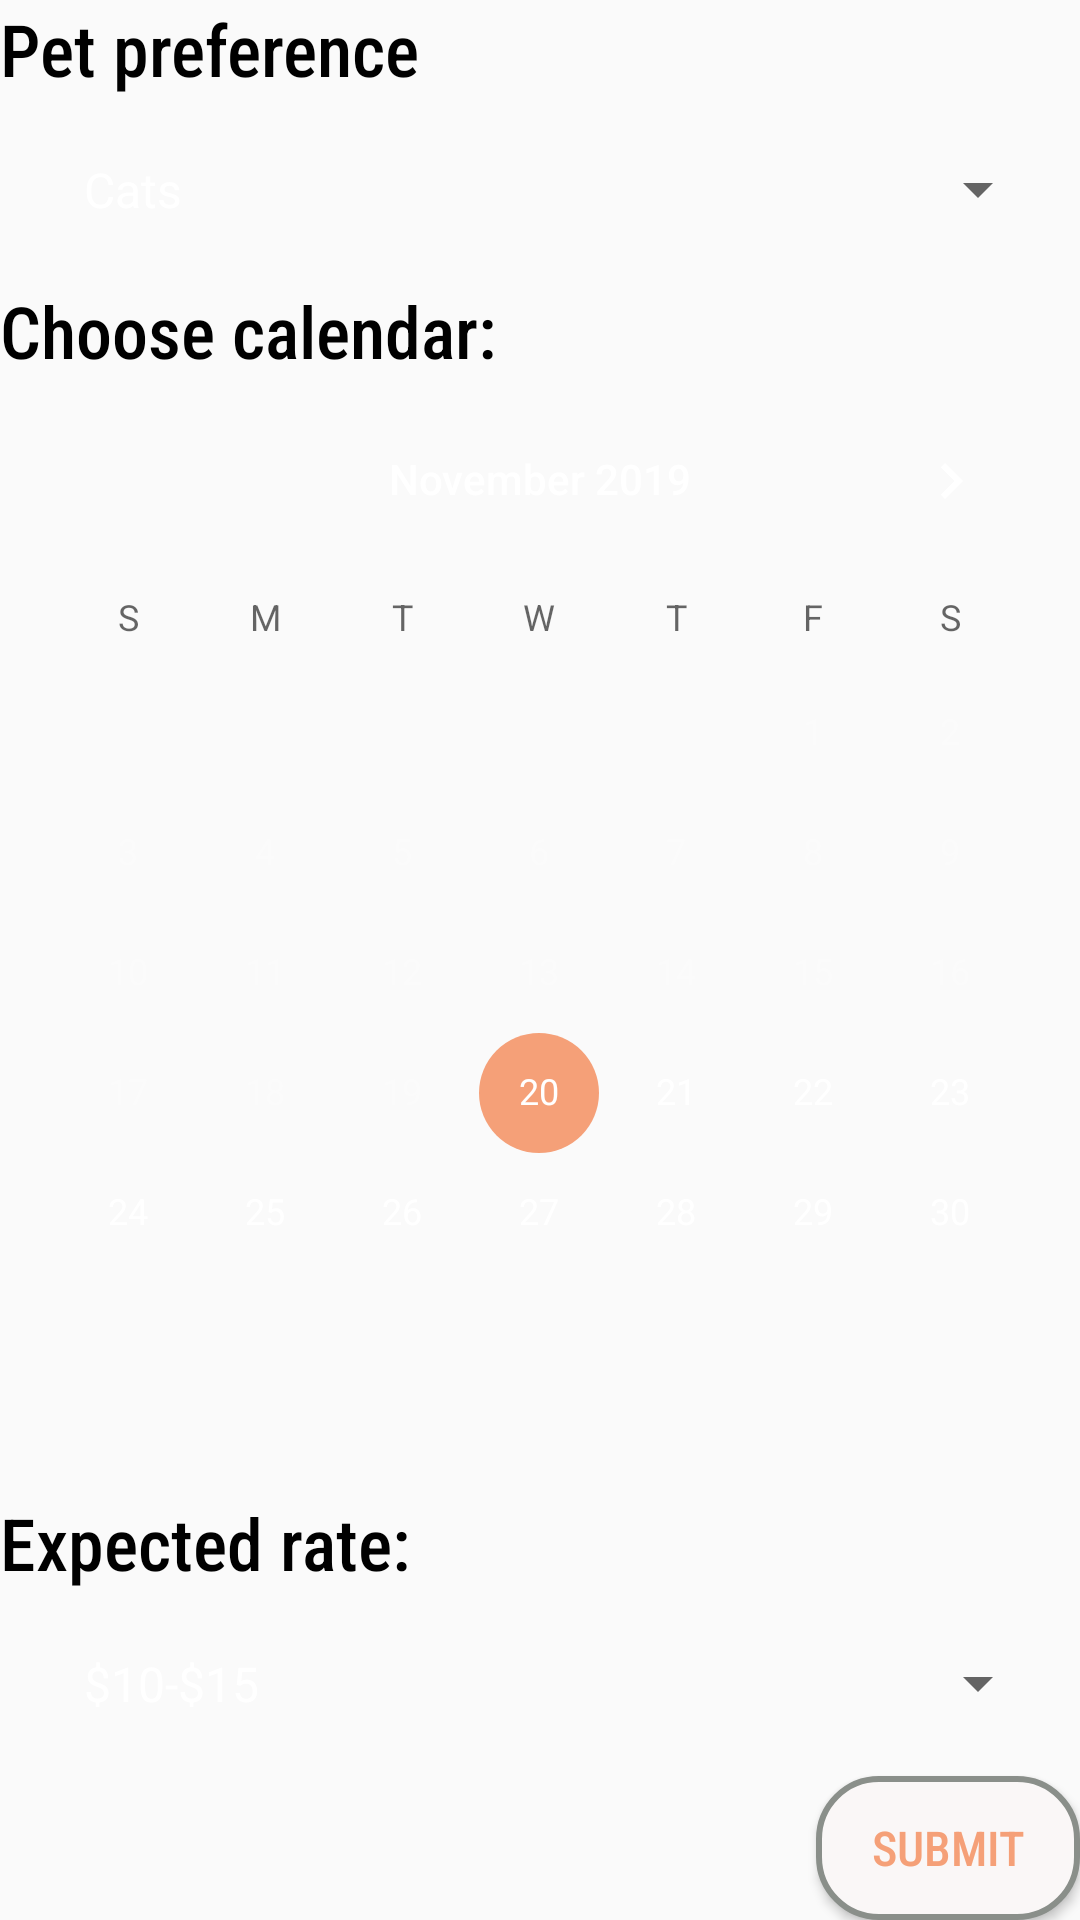

The Android layout XML behind this screen, and the referenced resources:
<!-- AndroidManifest.xml: application theme AppTheme -->
<!-- res/layout/activity_become_sitter.xml -->
<?xml version="1.0" encoding="utf-8"?>
<LinearLayout xmlns:android="http://schemas.android.com/apk/res/android"
    xmlns:app="http://schemas.android.com/apk/res-auto"
    xmlns:tools="http://schemas.android.com/tools"
    android:layout_width="match_parent"
    android:layout_height="match_parent"
    android:orientation="vertical"
    android:layout_margin="20dp"
    >

    <TextView
        android:layout_width="match_parent"
        android:layout_height="wrap_content"
        android:text="Pet preference"
        android:textSize="24sp"
        android:textColor="@color/colorPrimaryDark"
        android:fontFamily="sans-serif-condensed-medium">
    </TextView>

    <Spinner
        android:layout_width="match_parent"
        android:layout_height="wrap_content"
        android:id="@+id/spinner1"
        android:entries="@array/pet_kinds"
        android:padding="10dp"
        android:layout_margin="10dp"
        android:textColor="@color/colorPrimaryDark"
        android:fontFamily="sans-serif-condensed-medium"
        />

    <TextView
        android:layout_width="match_parent"
        android:layout_height="wrap_content"
        android:text="Choose calendar:"
        android:textSize="24sp"
        android:textColor="@color/colorPrimaryDark"
        android:fontFamily="sans-serif-condensed-medium">
    </TextView>
    <CalendarView
        android:id="@+id/simpleCalendarView"
        android:layout_width="fill_parent"
        android:layout_height="0dp"
        android:minDate="11/20/2019"
        android:layout_weight="1"/>

    <TextView
        android:layout_width="match_parent"
        android:layout_height="wrap_content"
        android:text="Expected rate:"
        android:textSize="24sp"
        android:layout_marginTop="10dp"
        android:textColor="@color/colorPrimaryDark"
        android:fontFamily="sans-serif-condensed-medium">
    </TextView>


    <Spinner
        android:layout_width="match_parent"
        android:layout_height="wrap_content"
        android:id="@+id/spinner2"
        android:entries="@array/rate"
        android:padding="10dp"
        android:layout_margin="10dp"
        android:textColor="@color/colorPrimaryDark"
        android:fontFamily="sans-serif-condensed-medium"
        />

    <Button
        android:layout_width="wrap_content"
        android:layout_height="wrap_content"
        android:text="Submit"
        android:layout_gravity="right"
        android:textColor="@color/colorAccent"
        android:fontFamily="sans-serif-condensed-medium"
        android:background="@drawable/button_selector"
        android:textSize="16sp"/>

</LinearLayout>
<!-- resources referenced by this layout -->
<resources>
  <string-array name="pet_kinds">
          <item>Cats</item>
          <item>Dogs</item>
          <item>Other</item>
      </string-array>
  <string-array name="rate">
          <item>$10-$15</item>
          <item>$15-$20</item>
          <item>$20+</item>
      </string-array>
  <color name="colorAccent">#f5a078</color>
  <color name="colorPrimaryDark">@android:color/black</color>
  <!-- drawable button_selector (drawable) -->
  <?xml version="1.0" encoding="utf-8"?>
  <selector xmlns:android="http://schemas.android.com/apk/res/android">
      
      <item android:state_selected="true"
          >
          <shape android:shape="rectangle">
              <corners android:radius="20dp"/>
              <solid android:color="#FAF7F7"/>
              <stroke android:color="#4CAF50" android:width="2dp"/>
          </shape>
  
      </item>
  
      <item android:state_pressed="true"
          android:state_focused="false">
          <shape android:shape="rectangle">
              <corners android:radius="20dp"/>
              <solid android:color="#FAF7F7"/>
              <stroke android:color="#4CAF50" android:width="2dp"/>
          </shape>
      </item>
  
      <item>
          <shape android:shape="rectangle">
              <corners android:radius="20dp"/>
              <solid android:color="#FAF7F7"/>
              <stroke android:color="#8A8F8A" android:width="2dp"/>
          </shape>
      </item>
  
  </selector>
  <style name="AppTheme" parent="Theme.AppCompat.Light">
          
          <item name="colorPrimary">#f5a078</item>
          <item name="android:textColorPrimary">@android:color/white</item>
          <item name="colorPrimaryDark">@android:color/black</item>
          <item name="colorAccent">#f5a078</item>
      </style>
</resources>
